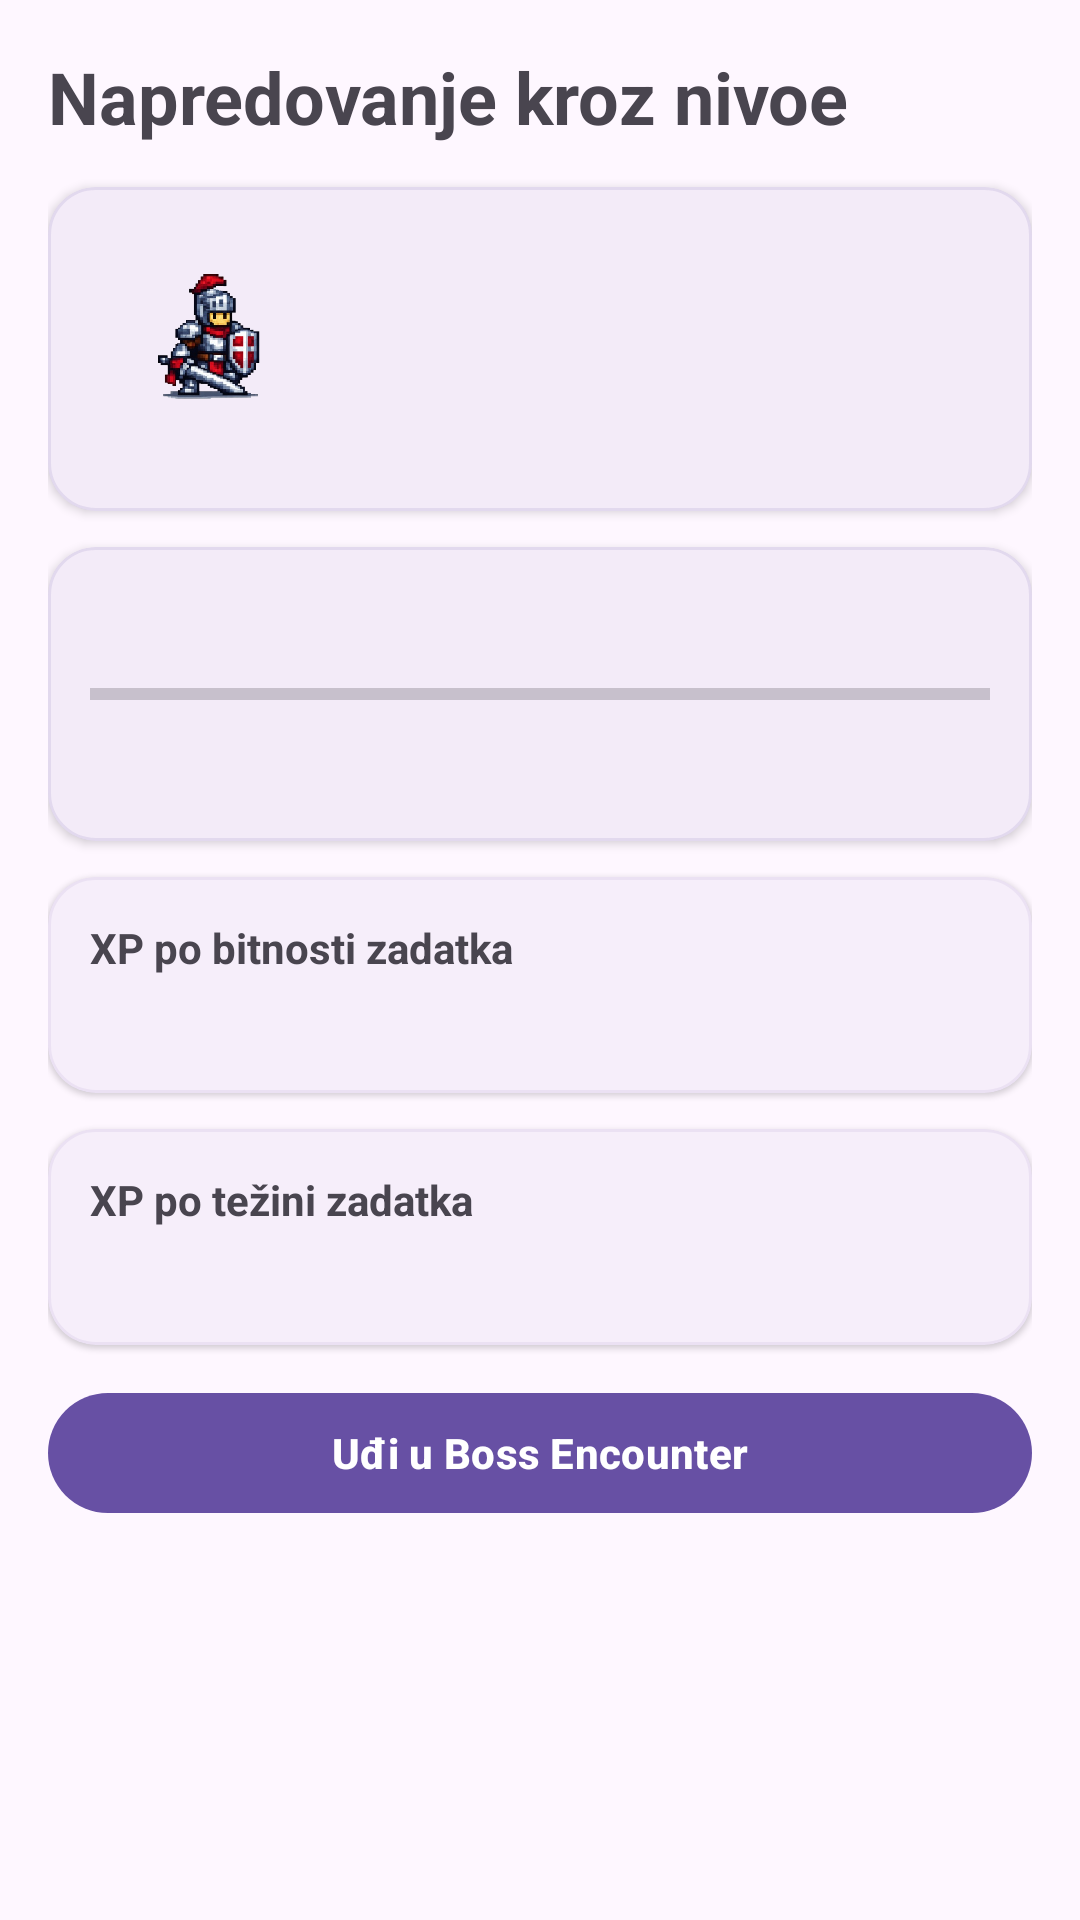

Android layout source for this screen:
<!-- AndroidManifest.xml: application theme Theme.HabitRPG -->
<!-- res/layout/fragment_progression.xml -->
<?xml version="1.0" encoding="utf-8"?>
<androidx.core.widget.NestedScrollView xmlns:android="http://schemas.android.com/apk/res/android"
    xmlns:app="http://schemas.android.com/apk/res-auto"
    xmlns:tools="http://schemas.android.com/tools"
    android:layout_width="match_parent"
    android:layout_height="match_parent"
    android:fillViewport="true"
    android:padding="16dp"
    tools:context=".feature.progression.ProgressionFragment">

    <LinearLayout
        android:layout_width="match_parent"
        android:layout_height="wrap_content"
        android:orientation="vertical">

        <TextView
            android:id="@+id/tv_screen_title"
            android:layout_width="wrap_content"
            android:layout_height="wrap_content"
            android:text="@string/progression_title"
            android:textSize="24sp"
            android:textStyle="bold" />

        <com.google.android.material.card.MaterialCardView
            android:layout_width="match_parent"
            android:layout_height="wrap_content"
            android:layout_marginTop="14dp"
            app:cardCornerRadius="16dp"
            app:cardElevation="2dp"
            app:strokeColor="#1F6750A4"
            app:strokeWidth="1dp">

            <LinearLayout
                android:layout_width="match_parent"
                android:layout_height="wrap_content"
                android:gravity="center_vertical"
                android:orientation="horizontal"
                android:padding="14dp">

                <ImageView
                    android:id="@+id/iv_avatar"
                    android:layout_width="80dp"
                    android:layout_height="80dp"
                    android:contentDescription="@string/progression_avatar_content_description"
                    android:src="@drawable/avatar_1"
                    tools:src="@drawable/avatar_3" />

                <LinearLayout
                    android:layout_width="0dp"
                    android:layout_height="wrap_content"
                    android:layout_marginStart="14dp"
                    android:layout_weight="1"
                    android:orientation="vertical">

                    <TextView
                        android:id="@+id/tv_hero_name_title"
                        android:layout_width="match_parent"
                        android:layout_height="wrap_content"
                        android:textSize="18sp"
                        android:textStyle="bold"
                        tools:text="Heroj • Početnik navika" />

                    <TextView
                        android:id="@+id/tv_level"
                        android:layout_width="match_parent"
                        android:layout_height="wrap_content"
                        android:layout_marginTop="8dp"
                        android:textSize="16sp"
                        tools:text="Nivo: 1" />

                    <TextView
                        android:id="@+id/tv_pp"
                        android:layout_width="match_parent"
                        android:layout_height="wrap_content"
                        android:layout_marginTop="4dp"
                        android:textSize="16sp"
                        tools:text="PP: 0" />
                </LinearLayout>
            </LinearLayout>
        </com.google.android.material.card.MaterialCardView>

        <com.google.android.material.card.MaterialCardView
            android:layout_width="match_parent"
            android:layout_height="wrap_content"
            android:layout_marginTop="12dp"
            app:cardCornerRadius="16dp"
            app:cardElevation="2dp"
            app:strokeColor="#1F6750A4"
            app:strokeWidth="1dp">

            <LinearLayout
                android:layout_width="match_parent"
                android:layout_height="wrap_content"
                android:orientation="vertical"
                android:padding="14dp">

                <TextView
                    android:id="@+id/tv_xp_value"
                    android:layout_width="match_parent"
                    android:layout_height="wrap_content"
                    android:textStyle="bold"
                    tools:text="XP: 120 / 200" />

                <ProgressBar
                    android:id="@+id/progress_xp"
                    style="?android:attr/progressBarStyleHorizontal"
                    android:layout_width="match_parent"
                    android:layout_height="wrap_content"
                    android:layout_marginTop="8dp"
                    android:max="200"
                    android:progress="0" />

                <TextView
                    android:id="@+id/tv_xp_needed"
                    android:layout_width="match_parent"
                    android:layout_height="wrap_content"
                    android:layout_marginTop="8dp"
                    android:textSize="14sp"
                    tools:text="Potrebno još 80 XP za sledeći nivo" />

                <TextView
                    android:id="@+id/tv_error"
                    android:layout_width="match_parent"
                    android:layout_height="wrap_content"
                    android:layout_marginTop="8dp"
                    android:textColor="#B00020"
                    android:visibility="gone"
                    tools:text="Greška pri učitavanju profila" />
            </LinearLayout>
        </com.google.android.material.card.MaterialCardView>

        <com.google.android.material.card.MaterialCardView
            android:layout_width="match_parent"
            android:layout_height="wrap_content"
            android:layout_marginTop="12dp"
            app:cardCornerRadius="16dp"
            app:cardElevation="1dp"
            app:strokeColor="#146750A4"
            app:strokeWidth="1dp">

            <LinearLayout
                android:layout_width="match_parent"
                android:layout_height="wrap_content"
                android:orientation="vertical"
                android:padding="14dp">

                <TextView
                    android:layout_width="wrap_content"
                    android:layout_height="wrap_content"
                    android:text="@string/progression_importance_title"
                    android:textStyle="bold" />

                <TextView
                    android:id="@+id/tv_importance_values"
                    android:layout_width="match_parent"
                    android:layout_height="wrap_content"
                    android:layout_marginTop="6dp"
                    tools:text="• Normalan: 1 XP\n• Važan: 3 XP\n• Ekstremno važan: 10 XP\n• Specijalan: 100 XP" />
            </LinearLayout>
        </com.google.android.material.card.MaterialCardView>

        <com.google.android.material.card.MaterialCardView
            android:layout_width="match_parent"
            android:layout_height="wrap_content"
            android:layout_marginTop="12dp"
            android:layout_marginBottom="12dp"
            app:cardCornerRadius="16dp"
            app:cardElevation="1dp"
            app:strokeColor="#146750A4"
            app:strokeWidth="1dp">

            <LinearLayout
                android:layout_width="match_parent"
                android:layout_height="wrap_content"
                android:orientation="vertical"
                android:padding="14dp">

                <TextView
                    android:layout_width="wrap_content"
                    android:layout_height="wrap_content"
                    android:text="@string/progression_difficulty_title"
                    android:textStyle="bold" />

                <TextView
                    android:id="@+id/tv_difficulty_values"
                    android:layout_width="match_parent"
                    android:layout_height="wrap_content"
                    android:layout_marginTop="6dp"
                    tools:text="• Lako: 2 XP\n• Srednje: 5 XP\n• Teško: 9 XP" />
            </LinearLayout>
        </com.google.android.material.card.MaterialCardView>

        <com.google.android.material.button.MaterialButton
            android:id="@+id/btn_start_boss_battle"
            android:layout_width="match_parent"
            android:layout_height="wrap_content"
            android:layout_marginBottom="12dp"
            android:text="@string/progression_start_boss_battle"
            android:textAllCaps="false" />
    </LinearLayout>
</androidx.core.widget.NestedScrollView>
<!-- resources referenced by this layout -->
<resources>
  <string name="progression_avatar_content_description">Izabrani avatar heroja</string>
  <string name="progression_difficulty_title">XP po težini zadatka</string>
  <string name="progression_importance_title">XP po bitnosti zadatka</string>
  <string name="progression_start_boss_battle">Uđi u Boss Encounter</string>
  <string name="progression_title">Napredovanje kroz nivoe</string>
  <style name="AppTextAppearance.DisplayLarge" parent="TextAppearance.Material3.DisplayLarge">
          <item name="android:textSize">57sp</item>
          <item name="android:textStyle">bold</item>
          <item name="android:letterSpacing">-0.02</item>
      </style>
  <style name="AppTextAppearance.DisplayMedium" parent="TextAppearance.Material3.DisplayMedium">
          <item name="android:textSize">45sp</item>
          <item name="android:textStyle">bold</item>
      </style>
  <style name="AppTextAppearance.DisplaySmall" parent="TextAppearance.Material3.DisplaySmall">
          <item name="android:textSize">36sp</item>
      </style>
  <style name="AppTextAppearance.HeadlineLarge" parent="TextAppearance.Material3.HeadlineLarge">
          <item name="android:textSize">32sp</item>
          <item name="android:textStyle">bold</item>
      </style>
  <style name="AppTextAppearance.HeadlineMedium" parent="TextAppearance.Material3.HeadlineMedium">
          <item name="android:textSize">28sp</item>
          <item name="android:textStyle">bold</item>
      </style>
  <style name="AppTextAppearance.HeadlineSmall" parent="TextAppearance.Material3.HeadlineSmall">
          <item name="android:textSize">24sp</item>
      </style>
  <style name="AppTextAppearance.TitleLarge" parent="TextAppearance.Material3.TitleLarge">
          <item name="android:textSize">22sp</item>
          <item name="android:textStyle">bold</item>
      </style>
  <style name="AppTextAppearance.TitleMedium" parent="TextAppearance.Material3.TitleMedium">
          <item name="android:textSize">16sp</item>
          <item name="android:textStyle">bold</item>
          <item name="android:letterSpacing">0.01</item>
      </style>
  <style name="AppTextAppearance.TitleSmall" parent="TextAppearance.Material3.TitleSmall">
          <item name="android:textSize">14sp</item>
          <item name="android:textStyle">bold</item>
      </style>
  <style name="AppTextAppearance.BodyLarge" parent="TextAppearance.Material3.BodyLarge">
          <item name="android:textSize">16sp</item>
      </style>
  <style name="AppTextAppearance.BodyMedium" parent="TextAppearance.Material3.BodyMedium">
          <item name="android:textSize">14sp</item>
      </style>
  <style name="AppTextAppearance.BodySmall" parent="TextAppearance.Material3.BodySmall">
          <item name="android:textSize">12sp</item>
      </style>
  <style name="AppTextAppearance.LabelLarge" parent="TextAppearance.Material3.LabelLarge">
          <item name="android:textSize">14sp</item>
          <item name="android:textStyle">bold</item>
      </style>
  <style name="AppTextAppearance.LabelMedium" parent="TextAppearance.Material3.LabelMedium">
          <item name="android:textSize">12sp</item>
          <item name="android:textStyle">bold</item>
      </style>
  <style name="AppTextAppearance.LabelSmall" parent="TextAppearance.Material3.LabelSmall">
          <item name="android:textSize">11sp</item>
          <item name="android:letterSpacing">0.05</item>
      </style>
</resources>
